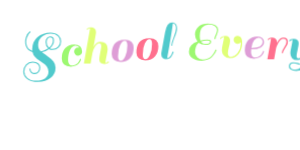
t = 0.00 s
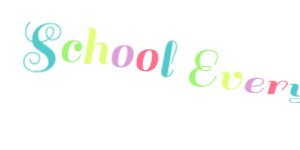
t = 0.62 s
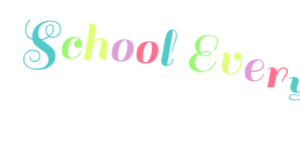
t = 0.71 s
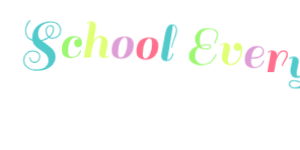
t = 0.81 s
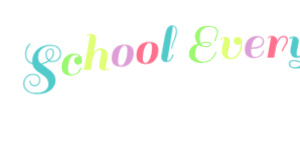
t = 1.08 s
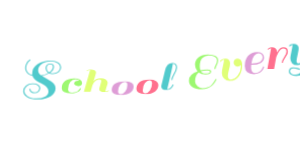
t = 1.34 s

The animated SVG that drew these frames (rendered in a browser with its animation timeline set to each time). Animation: 1 CSS @keyframes rule; one cycle of 1.62 s, repeats indefinitely.

<?xml version="1.0" encoding="utf-8"?>
<svg xmlns="http://www.w3.org/2000/svg">

<g style=" transform: scale(.7);" fill='blue' >
<g transform="translate(350,100)">
  <g transform="translate(0,0)"><g class="path" style="transform: matrix(1, 0, 0, 1, 0, 0); transform-origin: -289.74px 2.80059px 0px; animation: 1s linear -0.621177s infinite normal forwards running bounce-59601477-9ea8-454d-a34a-3308e9a89ffb;"><path d="M24.72 15.52L24.72 15.52L24.72 15.52Q33.12 15.52 37.80 12.08L37.80 12.08L37.80 12.08Q42.48 8.64 42.48 2.96L42.48 2.96L42.48 2.96Q42.48-1.12 40.44-4.24L40.44-4.24L40.44-4.24Q38.40-7.36 35.36-9.40L35.36-9.40L35.36-9.40Q32.32-11.44 29.16-13.44L29.16-13.44L29.16-13.44Q26-15.44 23.28-18.48L23.28-18.48L23.28-18.48Q20.56-21.52 19.68-25.36L19.68-25.36L19.68-25.36Q12.40-27.52 10.08-34.40L10.08-34.40L10.08-34.40Q9.20-37.04 9.20-39.92L9.20-39.92L9.20-39.92Q9.20-42.80 10.08-45.92L10.08-45.92L10.08-45.92Q11.92-52.08 16.08-55.20L16.08-55.20L16.96-53.92L16.96-53.92Q13.20-51.20 11.52-45.44L11.52-45.44L11.52-45.44Q10.72-42.56 10.72-39.92L10.72-39.92L10.72-39.92Q10.72-37.28 11.52-34.88L11.52-34.88L11.52-34.88Q13.44-29.04 19.44-27.04L19.44-27.04L19.44-27.04Q19.28-27.92 19.28-29.76L19.28-29.76L19.28-29.76Q19.28-40.24 26.88-46.72L26.88-46.72L26.88-46.72Q34.48-53.20 45.44-53.20L45.44-53.20L45.44-53.20Q52.64-53.20 56.96-49.28L56.96-49.28L56.96-49.28Q60.64-45.84 60.64-40.84L60.64-40.84L60.64-40.84Q60.64-35.84 57.28-32.20L57.28-32.20L57.28-32.20Q53.92-28.56 48.24-28.56L48.24-28.56L48.24-28.56Q45.12-28.56 43.12-29.76L43.12-29.76L43.12-29.76Q39.04-26.64 33.44-25.28L33.44-25.28L33.44-25.28Q35.04-23.76 40.92-19.68L40.92-19.68L40.92-19.68Q46.80-15.60 49.72-11.88L49.72-11.88L49.72-11.88Q52.64-8.16 52.64-3.20L52.64-3.20L52.64-3.20Q52.64 5.92 45.56 11.60L45.56 11.60L45.56 11.60Q38.48 17.28 27.64 17.28L27.64 17.28L27.64 17.28Q16.80 17.28 11.28 12.48L11.28 12.48L11.28 12.48Q6.48 8.40 6.48 2.52L6.48 2.52L6.48 2.52Q6.48-3.36 10.28-7.56L10.28-7.56L10.28-7.56Q14.08-11.76 19.76-11.76L19.76-11.76L19.76-11.76Q25.44-11.76 28.16-9.24L28.16-9.24L28.16-9.24Q30.88-6.72 30.88-3.12L30.88-3.12L30.88-3.12Q30.88 0.48 28.68 3.28L28.68 3.28L28.68 3.28Q26.48 6.08 22.96 6.08L22.96 6.08L22.96 6.08Q19.44 6.08 17.36 3.84L17.36 3.84L17.36 3.84Q15.44 1.92 15.20-0.96L15.20-0.96L15.20-0.96Q15.12-1.76 15.20-1.92L15.20-1.92L16.72-1.84L16.72-1.84Q16.64 0.96 18.48 2.80L18.48 2.80L18.48 2.80Q20 4.48 22.92 4.48L22.92 4.48L22.92 4.48Q25.84 4.48 27.60 2.20L27.60 2.20L27.60 2.20Q29.36-0.08 29.36-3.08L29.36-3.08L29.36-3.08Q29.36-6.08 27.28-7.92L27.28-7.92L27.28-7.92Q24.96-10.24 19.84-10.24L19.84-10.24L19.84-10.24Q14.72-10.24 11.36-6.52L11.36-6.52L11.36-6.52Q8-2.80 8 2.44L8 2.44L8 2.44Q8 7.68 12.32 11.36L12.32 11.36L12.32 11.36Q14.88 13.60 17.56 14.56L17.56 14.56L17.56 14.56Q20.24 15.52 24.72 15.52zM38.32-39.52L38.32-39.52L38.32-39.52Q38.32-43.04 40.12-45.36L40.12-45.36L40.12-45.36Q41.92-47.68 45.04-47.68L45.04-47.68L45.04-47.68Q50.40-47.68 50.40-41.80L50.40-41.80L50.40-41.80Q50.40-35.92 44.56-30.72L44.56-30.72L44.56-30.72Q46.32-29.92 48.24-29.92L48.24-29.92L48.24-29.92Q53.20-29.92 56.16-33.16L56.16-33.16L56.16-33.16Q59.12-36.40 59.12-40.76L59.12-40.76L59.12-40.76Q59.12-45.12 55.92-48.16L55.92-48.16L55.92-48.16Q52-51.68 45.60-51.68L45.60-51.68L45.60-51.68Q39.20-51.68 34.72-48.56L34.72-48.56L34.72-48.56Q27.76-43.60 27.76-35.76L27.76-35.76L27.76-35.76Q27.76-29.28 32.08-26.32L32.08-26.32L32.08-26.32Q37.44-27.52 42-30.64L42-30.64L42-30.64Q38.32-33.92 38.32-39.52zM44.96-46.24L44.96-46.24L44.96-46.24Q42.56-46.24 41.24-44.40L41.24-44.40L41.24-44.40Q39.92-42.56 39.92-39.52L39.92-39.52L39.92-39.52Q39.92-34.32 43.20-31.60L43.20-31.60L43.20-31.60Q45.60-33.28 47.20-36.16L47.20-36.16L47.20-36.16Q48.80-39.04 48.80-41.84L48.80-41.84L48.80-41.84Q48.80-46.24 44.96-46.24" fill="#51cacc" stroke="none" stroke-width="none" transform="translate(-323.2999954223633,21.760591987161085)" style="fill: rgb(81, 202, 204);"></path></g><g class="path" style="transform: matrix(1, 0, 0, 1, 0, 0); transform-origin: -247.3px 6.56059px 0px; animation: 1s linear -0.582353s infinite normal forwards running bounce-59601477-9ea8-454d-a34a-3308e9a89ffb;"><path d="M80.80-16.72L80.80-16.72L80.80-16.72Q79.12-18.40 79.12-20.80L79.12-20.80L79.12-20.80Q79.12-23.20 80.80-24.92L80.80-24.92L80.80-24.92Q82.48-26.64 84.88-26.64L84.88-26.64L84.88-26.64Q85.60-26.64 86.72-26.32L86.72-26.32L86.72-26.32Q85.20-29.12 81.04-29.12L81.04-29.12L81.04-29.12Q76.88-29.12 73.68-23.84L73.68-23.84L73.68-23.84Q70.48-18.56 70.48-8.16L70.48-8.16L70.48-8.16Q70.48-4.56 72.12-2.84L72.12-2.84L72.12-2.84Q73.76-1.12 76.24-1.12L76.24-1.12L76.24-1.12Q78.72-1.12 80.76-2.08L80.76-2.08L80.76-2.08Q82.80-3.04 84-4.36L84-4.36L84-4.36Q85.20-5.68 86.08-7.12L86.08-7.12L86.08-7.12Q87.68-9.76 87.68-10.48L87.68-10.48L89.12-9.84L89.12-9.84Q88.88-8.56 87.68-6.44L87.68-6.44L87.68-6.44Q86.48-4.32 85.04-2.96L85.04-2.96L85.04-2.96Q83.60-1.60 80.80-0.44L80.80-0.44L80.80-0.44Q78 0.72 74.56 0.72L74.56 0.72L74.56 0.72Q68.08 0.72 64.76-2.36L64.76-2.36L64.76-2.36Q61.44-5.44 61.44-10.80L61.44-10.80L61.44-10.80Q61.44-20.32 66.20-25.72L66.20-25.72L66.20-25.72Q70.96-31.12 79.12-31.12L79.12-31.12L79.12-31.12Q84.64-31.12 87.60-28.32L87.60-28.32L87.60-28.32Q90.56-25.52 90.56-20.96L90.56-20.96L90.56-20.96Q90.56-18.08 88.84-16.56L88.84-16.56L88.84-16.56Q87.12-15.04 84.80-15.04L84.80-15.04L84.80-15.04Q82.48-15.04 80.80-16.72" fill="#51cacc" stroke="none" stroke-width="none" transform="translate(-323.2999954223633,21.760591987161085)" style="fill: rgb(157, 248, 113);"></path></g><g class="path" style="transform: matrix(1, 0, 0, 1, 0, 0); transform-origin: -212.18px -3.79941px 0px; animation: 1s linear -0.543529s infinite normal forwards running bounce-59601477-9ea8-454d-a34a-3308e9a89ffb;"><path d="M123.92-0.88L123.92-0.88L123.92-0.88Q125.84-0.88 127.92-3.12L127.92-3.12L129.12-2.16L129.12-2.16Q128.56-1.04 126.64-0.16L126.64-0.16L126.64-0.16Q124.72 0.72 122.40 0.72L122.40 0.72L122.40 0.72Q115.12 0.72 115.12-5.84L115.12-5.84L115.12-5.84Q115.12-8.64 116.56-15.84L116.56-15.84L116.56-15.84Q118-23.04 118-25.28L118-25.28L118-25.28Q118-28.72 114.72-28.72L114.72-28.72L114.72-28.72Q112-28.72 109.48-25.04L109.48-25.04L109.48-25.04Q106.96-21.36 105.36-15.04L105.36-15.04L102.72 0L93.12 0L102-50.24L102-50.24Q99.60-50 98-48L98-48L96.80-48.96L96.80-48.96Q99.20-51.84 102.84-51.84L102.84-51.84L102.84-51.84Q106.48-51.84 108.48-50L108.48-50L108.48-50Q110.48-48.16 110.48-44.80L110.48-44.80L110.48-44.80Q110.48-44.16 110.32-42.72L110.32-42.72L106.96-23.76L106.96-23.76Q110.24-31.12 117.12-31.12L117.12-31.12L117.12-31.12Q121.84-31.12 124.48-28.44L124.48-28.44L124.48-28.44Q127.12-25.76 127.12-21.04L127.12-21.04L127.12-21.04Q127.12-18.56 125.60-11.48L125.60-11.48L125.60-11.48Q124.08-4.40 123.92-0.88" fill="#51cacc" stroke="none" stroke-width="none" transform="translate(-323.2999954223633,21.760591987161085)" style="fill: rgb(224, 255, 119);"></path></g><g class="path" style="transform: matrix(1, 0, 0, 1, 0, 0); transform-origin: -174.74px 6.56059px 0px; animation: 1s linear -0.504706s infinite normal forwards running bounce-59601477-9ea8-454d-a34a-3308e9a89ffb;"><path d="M145.44 0.72L145.44 0.72Q139.28 0.72 136.08-2.36L136.08-2.36L136.08-2.36Q132.88-5.44 132.88-10.12L132.88-10.12L132.88-10.12Q132.88-14.80 133.72-18.12L133.72-18.12L133.72-18.12Q134.56-21.44 136.48-24.52L136.48-24.52L136.48-24.52Q138.40-27.60 142.28-29.36L142.28-29.36L142.28-29.36Q146.16-31.12 151.96-31.12L151.96-31.12L151.96-31.12Q157.76-31.12 161-28.04L161-28.04L161-28.04Q164.24-24.96 164.24-19.60L164.24-19.60L164.24-19.60Q164.24-10.48 159.40-4.88L159.40-4.88L159.40-4.88Q154.56 0.72 145.44 0.72L145.44 0.72zM141.92-7.52L141.92-7.52L141.92-7.52Q141.92-1.12 145.64-1.12L145.64-1.12L145.64-1.12Q149.36-1.12 152.28-7.56L152.28-7.56L152.28-7.56Q155.20-14 155.20-22.88L155.20-22.88L155.20-22.88Q155.20-29.60 151.56-29.60L151.56-29.60L151.56-29.60Q147.92-29.60 144.92-23.48L144.92-23.48L144.92-23.48Q141.92-17.36 141.92-7.52" fill="#51cacc" stroke="none" stroke-width="none" transform="translate(-323.2999954223633,21.760591987161085)" style="fill: rgb(222, 157, 214);"></path></g><g class="path" style="transform: matrix(1, 0, 0, 1, 0, 0); transform-origin: -139.46px 6.56059px 0px; animation: 1s linear -0.465882s infinite normal forwards running bounce-59601477-9ea8-454d-a34a-3308e9a89ffb;"><path d="M180.72 0.72L180.72 0.72Q174.56 0.72 171.36-2.36L171.36-2.36L171.36-2.36Q168.16-5.44 168.16-10.12L168.16-10.12L168.16-10.12Q168.16-14.80 169-18.12L169-18.12L169-18.12Q169.84-21.44 171.76-24.52L171.76-24.52L171.76-24.52Q173.68-27.60 177.56-29.36L177.56-29.36L177.56-29.36Q181.44-31.12 187.24-31.12L187.24-31.12L187.24-31.12Q193.04-31.12 196.28-28.04L196.28-28.04L196.28-28.04Q199.52-24.96 199.52-19.60L199.52-19.60L199.52-19.60Q199.52-10.48 194.68-4.88L194.68-4.88L194.68-4.88Q189.84 0.72 180.72 0.72L180.72 0.72zM177.20-7.52L177.20-7.52L177.20-7.52Q177.20-1.12 180.92-1.12L180.92-1.12L180.92-1.12Q184.64-1.12 187.56-7.56L187.56-7.56L187.56-7.56Q190.48-14 190.48-22.88L190.48-22.88L190.48-22.88Q190.48-29.60 186.84-29.60L186.84-29.60L186.84-29.60Q183.20-29.60 180.20-23.48L180.20-23.48L180.20-23.48Q177.20-17.36 177.20-7.52" fill="#51cacc" stroke="none" stroke-width="none" transform="translate(-323.2999954223633,21.760591987161085)" style="fill: rgb(255, 112, 142);"></path></g><g class="path" style="transform: matrix(1, 0, 0, 1, 0, 0); transform-origin: -108.3px -3.79941px 0px; animation: 1s linear -0.427059s infinite normal forwards running bounce-59601477-9ea8-454d-a34a-3308e9a89ffb;"><path d="M218.08-2.88L218.08-2.88L218.08-2.88Q217.04-1.52 215.24-0.40L215.24-0.40L215.24-0.40Q213.44 0.72 210.56 0.72L210.56 0.72L210.56 0.72Q207.68 0.72 205.68-1.12L205.68-1.12L205.68-1.12Q203.68-2.96 203.68-6.32L203.68-6.32L203.68-6.32Q203.68-6.96 203.84-8.40L203.84-8.40L209.04-37.20L209.04-37.20Q210.48-45.12 213-48.48L213-48.48L213-48.48Q215.52-51.84 219.68-51.84L219.68-51.84L219.68-51.84Q222.56-51.84 224.44-49.68L224.44-49.68L224.44-49.68Q226.32-47.52 226.32-43.12L226.32-43.12L226.32-43.12Q226.32-38.72 222.92-30.56L222.92-30.56L222.92-30.56Q219.52-22.40 219.52-18.64L219.52-18.64L218.08-18.64L218.08-18.64Q218.08-22.88 221.44-30.76L221.44-30.76L221.44-30.76Q224.80-38.64 224.80-43.36L224.80-43.36L224.80-43.36Q224.80-46.24 223.48-48.32L223.48-48.32L223.48-48.32Q222.16-50.40 220.24-50.40L220.24-50.40L220.24-50.40Q220.16-48.32 217.48-31.72L217.48-31.72L217.48-31.72Q214.80-15.12 212.16-0.88L212.16-0.88L212.16-0.88Q214.40-0.88 216.32-3.20L216.32-3.20L216.32-3.20Q218.24-5.52 219.04-7.84L219.04-7.84L219.92-10.24L221.36-9.60L221.36-9.60Q221.12-8.48 220.12-6.36L220.12-6.36L220.12-6.36Q219.12-4.24 218.08-2.88" fill="#51cacc" stroke="none" stroke-width="none" transform="translate(-323.2999954223633,21.760591987161085)" style="fill: rgb(81, 202, 204);"></path></g><g class="path" style="transform: matrix(1, 0, 0, 1, 0, 0); transform-origin: -59.18px -0.399408px 0px; animation: 1s linear -0.388235s infinite normal forwards running bounce-59601477-9ea8-454d-a34a-3308e9a89ffb;"><path d="M259.84-24.48L259.84-24.48L259.84-24.48Q264-25.84 269.52-25.84L269.52-25.84L269.52-25.84Q275.04-25.84 275.04-22.64L275.04-22.64L275.04-22.64Q275.04-20.72 272.96-19.48L272.96-19.48L272.96-19.48Q270.88-18.24 266.96-18.24L266.96-18.24L266.96-18.24Q260.80-18.24 257.04-21.20L257.04-21.20L257.04-21.20Q255.60-19.68 254.80-18.64L254.80-18.64L254.80-18.64Q254-17.60 253-14.64L253-14.64L253-14.64Q252-11.68 252-7.52L252-7.52L252-7.52Q252-3.36 255.52-0.28L255.52-0.28L255.52-0.28Q259.04 2.80 262.84 2.80L262.84 2.80L262.84 2.80Q266.64 2.80 269.92 1.36L269.92 1.36L269.92 1.36Q273.20-0.08 275.12-2L275.12-2L275.12-2Q277.04-3.92 278.48-6.24L278.48-6.24L278.48-6.24Q280.48-9.20 281.12-11.44L281.12-11.44L282.72-11.04L282.72-11.04Q282.72-10.80 282.12-9.36L282.12-9.36L282.12-9.36Q281.52-7.92 279.92-5.56L279.92-5.56L279.92-5.56Q278.32-3.20 276.08-1L276.08-1L276.08-1Q273.84 1.20 269.92 2.80L269.92 2.80L269.92 2.80Q266 4.40 261.36 4.40L261.36 4.40L261.36 4.40Q252.80 4.40 248 0.76L248 0.76L248 0.76Q243.20-2.88 243.20-8.72L243.20-8.72L243.20-8.72Q243.20-14.56 246.84-18L246.84-18L246.84-18Q250.48-21.44 255.44-22.80L255.44-22.80L255.44-22.80Q251.84-27.20 251.84-33.24L251.84-33.24L251.84-33.24Q251.84-39.28 256.68-44L256.68-44L256.68-44Q261.52-48.72 270.64-48.72L270.64-48.72L270.64-48.72Q277.60-48.72 281.32-46.28L281.32-46.28L281.32-46.28Q285.04-43.84 285.04-40.20L285.04-40.20L285.04-40.20Q285.04-36.56 283.16-32.76L283.16-32.76L283.16-32.76Q281.28-28.96 281.04-26.72L281.04-26.72L279.36-26.72L279.36-26.72Q279.60-29.12 281.48-32.88L281.48-32.88L281.48-32.88Q283.36-36.64 283.36-39.88L283.36-39.88L283.36-39.88Q283.36-43.12 279.96-45.20L279.96-45.20L279.96-45.20Q276.56-47.28 271.32-47.28L271.32-47.28L271.32-47.28Q266.08-47.28 262.40-43.24L262.40-43.24L262.40-43.24Q258.72-39.20 258.72-30.88L258.72-30.88L258.72-30.88Q258.72-26.40 259.84-24.48zM261.04-22.16L261.04-22.16L261.04-22.16Q261.44-21.60 263.08-20.64L263.08-20.64L263.08-20.64Q264.72-19.68 267.44-19.68L267.44-19.68L267.44-19.68Q270.16-19.68 271.80-20.52L271.80-20.52L271.80-20.52Q273.44-21.36 273.44-22.48L273.44-22.48L273.44-22.48Q273.44-24.40 269.12-24.40L269.12-24.40L269.12-24.40Q264.80-24.40 260.48-23.12L260.48-23.12L260.48-23.12Q260.64-22.72 261.04-22.16" fill="#51cacc" stroke="none" stroke-width="none" transform="translate(-323.2999954223633,21.760591987161085)" style="fill: rgb(157, 248, 113);"></path></g><g class="path" style="transform: matrix(1, 0, 0, 1, 0, 0); transform-origin: -19.98px 6.56059px 0px; animation: 1s linear -0.349412s infinite normal forwards running bounce-59601477-9ea8-454d-a34a-3308e9a89ffb;"><path d="M308.72-21.20L308.72-21.20L308.72-21.20Q307.04-22.88 307.04-25.28L307.04-25.28L307.04-25.28Q307.04-27.68 308.72-29.40L308.72-29.40L308.72-29.40Q310.40-31.12 312.52-31.12L312.52-31.12L312.52-31.12Q314.64-31.12 316.12-30.04L316.12-30.04L316.12-30.04Q317.60-28.96 318.24-27.28L318.24-27.28L318.24-27.28Q318.32-27.20 318.32-27.12L318.32-27.12L318.32-27.04L318.32-27.04Q319.28-24.96 319.28-21L319.28-21L319.28-21Q319.28-17.04 318.36-13.76L318.36-13.76L318.36-13.76Q317.44-10.48 315.56-7.08L315.56-7.08L315.56-7.08Q313.68-3.68 310.08-1.48L310.08-1.48L310.08-1.48Q306.48 0.72 301.60 0.72L301.60 0.72L301.60 0.72Q296.72 0.72 293.48-2.48L293.48-2.48L293.48-2.48Q290.24-5.68 290.24-9.84L290.24-9.84L290.24-9.84Q290.24-14 291.72-20.12L291.72-20.12L291.72-20.12Q293.20-26.24 293.36-29.52L293.36-29.52L293.36-29.52Q292.08-29.44 290.88-28.60L290.88-28.60L290.88-28.60Q289.68-27.76 289.12-26.96L289.12-26.96L288.56-26.16L287.36-27.12L287.36-27.12Q287.60-27.60 288.08-28.24L288.08-28.24L288.08-28.24Q288.56-28.88 290.52-30L290.52-30L290.52-30Q292.48-31.12 295.44-31.12L295.44-31.12L295.44-31.12Q298.40-31.12 300.20-29.20L300.20-29.20L300.20-29.20Q302-27.28 302-24.32L302-24.32L302-24.32Q302-21.36 300.40-15.16L300.40-15.16L300.40-15.16Q298.80-8.96 298.80-6.44L298.80-6.44L298.80-6.44Q298.80-3.92 299.96-2.48L299.96-2.48L299.96-2.48Q301.12-1.04 303.28-1.04L303.28-1.04L303.28-1.04Q308.64-1.04 313.04-6.88L313.04-6.88L313.04-6.88Q317.44-12.72 317.44-19.92L317.44-19.92L317.44-19.92Q317.44-20.48 317.28-21.60L317.28-21.60L317.28-21.60Q315.60-19.52 313-19.52L313-19.52L313-19.52Q310.40-19.52 308.72-21.20" fill="#51cacc" stroke="none" stroke-width="none" transform="translate(-323.2999954223633,21.760591987161085)" style="fill: rgb(224, 255, 119);"></path></g><g class="path" style="transform: matrix(1, 0, 0, 1, 0, 0); transform-origin: 13.5px 6.56059px 0px; animation: 1s linear -0.310588s infinite normal forwards running bounce-59601477-9ea8-454d-a34a-3308e9a89ffb;"><path d="M340.32-31.12L340.32-31.12L340.32-31.12Q350.48-31.12 350.48-23.04L350.48-23.04L350.48-23.04Q350.48-18 345.72-15.40L345.72-15.40L345.72-15.40Q340.96-12.80 332.16-12.72L332.16-12.72L332.16-12.72Q332.00-9.84 332.00-8.16L332.00-8.16L332.00-8.16Q332.00-4.56 333.64-2.84L333.64-2.84L333.64-2.84Q335.28-1.12 337.76-1.12L337.76-1.12L337.76-1.12Q340.24-1.12 342.28-2.08L342.28-2.08L342.28-2.08Q344.32-3.04 345.52-4.36L345.52-4.36L345.52-4.36Q346.72-5.68 347.60-7.12L347.60-7.12L347.60-7.12Q349.20-9.76 349.20-10.48L349.20-10.48L350.64-9.84L350.64-9.84Q350.40-8.56 349.20-6.44L349.20-6.44L349.20-6.44Q348.00-4.32 346.56-2.96L346.56-2.96L346.56-2.96Q345.12-1.60 342.32-0.44L342.32-0.44L342.32-0.44Q339.52 0.72 336.08 0.72L336.08 0.72L336.08 0.72Q329.60 0.72 326.28-2.36L326.28-2.36L326.28-2.36Q322.96-5.44 322.96-10.80L322.96-10.80L322.96-10.80Q322.96-20.32 327.68-25.72L327.68-25.72L327.68-25.72Q332.40-31.12 340.32-31.12zM348.48-23.04L348.48-23.04Q348.48-25.68 346.92-27.40L346.92-27.40L346.92-27.40Q345.36-29.12 342.28-29.12L342.28-29.12L342.28-29.12Q339.20-29.12 336.28-25.44L336.28-25.44L336.28-25.44Q333.36-21.76 332.40-14.56L332.40-14.56L332.40-14.56Q348.48-14.64 348.48-23.04L348.48-23.04" fill="#51cacc" stroke="none" stroke-width="none" transform="translate(-323.2999954223633,21.760591987161085)" style="fill: rgb(222, 157, 214);"></path></g><g class="path" style="transform: matrix(1, 0, 0, 1, 0, 0); transform-origin: 46.54px 6.20059px 0px; animation: 1s linear -0.271765s infinite normal forwards running bounce-59601477-9ea8-454d-a34a-3308e9a89ffb;"><path d="M356.48-27.28L355.28-28.24L355.28-28.24Q357.68-31.12 361.32-31.12L361.32-31.12L361.32-31.12Q364.96-31.12 366.96-29.28L366.96-29.28L366.96-29.28Q368.96-27.44 368.96-24.08L368.96-24.08L368.96-23.60L368.96-23.60Q372.56-31.12 378.32-31.12L378.32-31.12L378.32-31.12Q384.48-31.12 384.48-24.72L384.48-24.72L384.48-24.72Q384.48-22.08 382.72-19.12L382.72-19.12L382.72-19.12Q380.96-16.16 379.20-13.48L379.20-13.48L379.20-13.48Q377.44-10.80 377.44-8.72L377.44-8.72L375.52-8.72L375.52-8.72Q375.52-11.68 378.96-16.72L378.96-16.72L378.96-16.72Q382.40-21.76 382.40-24.52L382.40-24.52L382.40-24.52Q382.40-27.28 381.32-28.28L381.32-28.28L381.32-28.28Q380.24-29.28 378.12-29.28L378.12-29.28L378.12-29.28Q376.00-29.28 373.96-27.44L373.96-27.44L373.96-27.44Q371.92-25.60 370.56-22.80L370.56-22.80L370.56-22.80Q368.40-18.64 367.68-16L367.68-16L367.68-15.92L364.80 0L355.20 0L360.48-29.52L360.48-29.52Q358.08-29.28 356.48-27.28L356.48-27.28" fill="#51cacc" stroke="none" stroke-width="none" transform="translate(-323.2999954223633,21.760591987161085)" style="fill: rgb(255, 112, 142);"></path></g><g class="path" style="transform: matrix(1, 0, 0, 1, 0, 0); transform-origin: 80.46px 13.5606px 0px; animation: 1s linear -0.232941s infinite normal forwards running bounce-59601477-9ea8-454d-a34a-3308e9a89ffb;"><path d="M391.12-29.52L391.12-29.52L391.12-29.52Q389.20-29.52 387.12-27.28L387.12-27.28L385.92-28.24L385.92-28.24Q386.48-29.36 388.40-30.24L388.40-30.24L388.40-30.24Q390.32-31.12 392.64-31.12L392.64-31.12L392.64-31.12Q399.92-31.12 399.92-24.56L399.92-24.56L399.92-24.56Q399.92-21.76 398.40-15.40L398.40-15.40L398.40-15.40Q396.88-9.04 396.88-6.80L396.88-6.80L396.88-6.80Q396.88-2.96 400.08-2.96L400.08-2.96L400.08-2.96Q402.72-2.96 405.24-6.56L405.24-6.56L405.24-6.56Q407.76-10.16 409.36-16.24L409.36-16.24L412.00-30.40L412.00-30.40Q417.92-30.40 420.64-30.88L420.64-30.88L421.68-31.12L416.64-2.80L416.64-2.80Q415.20 5.44 409.96 10.08L409.96 10.08L409.96 10.08Q404.72 14.72 396.40 14.72L396.40 14.72L396.40 14.72Q391.36 14.72 388.60 13L388.60 13L388.60 13Q385.84 11.28 385.84 8.52L385.84 8.52L385.84 8.52Q385.84 5.76 387.52 4.12L387.52 4.12L387.52 4.12Q389.20 2.48 392.28 2.48L392.28 2.48L392.28 2.48Q395.36 2.48 398.00 3.48L398.00 3.48L398.00 3.48Q400.64 4.48 401.84 4.64L401.84 4.64L401.68 6.08L401.68 6.08Q400.32 5.92 397.76 4.96L397.76 4.96L397.76 4.96Q395.20 4 392.68 4L392.68 4L392.68 4Q390.16 4 388.84 5.12L388.84 5.12L388.84 5.12Q387.52 6.24 387.52 8.36L387.52 8.36L387.52 8.36Q387.52 10.48 389.84 11.80L389.84 11.80L389.84 11.80Q392.16 13.12 395.60 13.12L395.60 13.12L395.60 13.12Q403.92 13.12 405.84 3.12L405.84 3.12L407.84-7.92L407.84-7.92Q404.48-0.56 397.68-0.56L397.68-0.56L397.68-0.56Q393.04-0.56 390.52-3.20L390.52-3.20L390.52-3.20Q388.00-5.84 388.00-10.64L388.00-10.64L388.00-10.64Q388.00-13.12 389.48-19.56L389.48-19.56L389.48-19.56Q390.96-26 391.12-29.52" fill="#51cacc" stroke="none" stroke-width="none" transform="translate(-323.2999954223633,21.760591987161085)" style="fill: rgb(81, 202, 204);"></path></g><g class="path" style="transform: matrix(1, 0, 0, 1, 0, 0); transform-origin: 158.14px 1.68059px 0px; animation: 1s linear -0.194118s infinite normal forwards running bounce-59601477-9ea8-454d-a34a-3308e9a89ffb;"><path d="M454.28-14.56L454.28-14.56L454.28-14.56Q452.08-16.24 450.40-19.68L450.40-19.68L450.40-19.68Q448.72-23.12 448.72-27.44L448.72-27.44L448.72-27.44Q448.72-31.76 450.08-35.44L450.08-35.44L450.08-35.44Q451.44-39.12 454.12-42.12L454.12-42.12L454.12-42.12Q456.80-45.12 461.28-46.92L461.28-46.92L461.28-46.92Q465.76-48.72 470.80-48.72L470.80-48.72L470.80-48.72Q475.84-48.72 479.92-47.96L479.92-47.96L479.92-47.96Q484.00-47.20 486.32-46.36L486.32-46.36L486.32-46.36Q488.64-45.52 490.44-44.76L490.44-44.76L490.44-44.76Q492.24-44 493.36-43.56L493.36-43.56L493.36-43.56Q494.48-43.12 494.72-43.04L494.72-43.04L494.72-43.04Q494.96-42.96 496.00-42.56L496.00-42.56L496.00-42.56Q497.04-42.16 497.40-42.08L497.40-42.08L497.40-42.08Q497.76-42 498.68-41.68L498.68-41.68L498.68-41.68Q499.60-41.36 500.12-41.28L500.12-41.28L500.12-41.28Q500.64-41.20 501.52-41L501.52-41L501.52-41Q502.40-40.80 503.04-40.76L503.04-40.76L503.04-40.76Q503.68-40.72 504.56-40.64L504.56-40.64L504.56-40.64Q505.44-40.56 506.24-40.56L506.24-40.56L506.24-40.56Q510.16-40.56 513.08-41.88L513.08-41.88L513.08-41.88Q516-43.20 517.32-44.80L517.32-44.80L517.32-44.80Q518.64-46.40 519.44-48.48L519.44-48.48L519.44-48.48Q520.40-51.04 520.40-53.12L520.40-53.12L522.16-53.12L522.16-53.12Q522.16-51.20 521.16-48.44L521.16-48.44L521.16-48.44Q520.16-45.68 518.68-43.80L518.68-43.80L518.68-43.80Q517.20-41.92 513.92-40.40L513.92-40.40L513.92-40.40Q510.64-38.88 506.12-38.88L506.12-38.88L506.12-38.88Q501.60-38.88 497.04-40.32L497.04-40.32L497.04-40.32Q491.60-32.64 485.60-9.36L485.60-9.36L485.60-9.36Q482.64 2.32 477.08 7.64L477.08 7.64L477.08 7.64Q471.52 12.96 461.00 12.96L461.00 12.96L461.00 12.96Q450.48 12.96 445.28 6.56L445.28 6.56L445.28 6.56Q440.72 0.88 440.72-6.64L440.72-6.64L440.72-6.64Q440.72-7.60 440.80-8.56L440.80-8.56L442.64-8.56L442.64-7.44L442.64-7.44Q442.64-1.92 445.60 3.36L445.60 3.36L445.60 3.36Q446.88 5.60 448.68 7.24L448.68 7.24L448.68 7.24Q450.48 8.88 453.52 10L453.52 10L453.52 10Q456.56 11.12 460.32 11.12L460.32 11.12L460.32 11.12Q466.56 11.12 470.20 6.08L470.20 6.08L470.20 6.08Q473.84 1.04 477.24-13.40L477.24-13.40L477.24-13.40Q480.64-27.84 484.20-34.04L484.20-34.04L484.20-34.04Q487.76-40.24 494.56-41.20L494.56-41.20L494.56-41.20Q492.48-42 490.16-43L490.16-43L490.16-43Q487.84-44 485.72-44.76L485.72-44.76L485.72-44.76Q483.60-45.52 479.64-46.28L479.64-46.28L479.64-46.28Q475.68-47.04 470.80-47.04L470.80-47.04L470.80-47.04Q465.92-47.04 461.72-45.28L461.72-45.28L461.72-45.28Q457.52-43.52 455.20-40.64L455.20-40.64L455.20-40.64Q450.56-35.04 450.56-27.68L450.56-27.68L450.56-27.68Q450.56-23.52 452.08-20.36L452.08-20.36L452.08-20.36Q453.60-17.20 455.76-15.68L455.76-15.68L455.76-15.68Q460.16-12.72 463.76-12.32L463.76-12.32L465.28-12.16L464.80-10.40L464.80-10.40Q462.80-10.40 459.64-11.64L459.64-11.64L459.64-11.64Q456.48-12.88 454.28-14.56" fill="#51cacc" stroke="none" stroke-width="none" transform="translate(-323.2999954223633,21.760591987161085)" style="fill: rgb(157, 248, 113);"></path></g><g class="path" style="transform: matrix(1, 0, 0, 1, 0, 0); transform-origin: 214.62px -3.79941px 0px; animation: 1s linear -0.155294s infinite normal forwards running bounce-59601477-9ea8-454d-a34a-3308e9a89ffb;"><path d="M550.72-0.88L550.72-0.88L550.72-0.88Q552.64-0.88 554.72-3.12L554.72-3.12L555.92-2.16L555.92-2.16Q555.36-1.04 553.44-0.16L553.44-0.16L553.44-0.16Q551.52 0.72 549.20 0.72L549.20 0.72L549.20 0.72Q541.92 0.72 541.92-5.84L541.92-5.84L541.92-5.84Q541.92-8.64 543.36-15.84L543.36-15.84L543.36-15.84Q544.80-23.04 544.80-25.28L544.80-25.28L544.80-25.28Q544.80-28.72 541.52-28.72L541.52-28.72L541.52-28.72Q538.80-28.72 536.28-25.04L536.28-25.04L536.28-25.04Q533.76-21.36 532.16-15.04L532.16-15.04L529.52 0L519.92 0L528.80-50.24L528.80-50.24Q526.40-50 524.80-48L524.80-48L523.60-48.96L523.60-48.96Q526-51.84 529.64-51.84L529.64-51.84L529.64-51.84Q533.28-51.84 535.28-50L535.28-50L535.28-50Q537.28-48.16 537.28-44.80L537.28-44.80L537.28-44.80Q537.28-44.16 537.12-42.72L537.12-42.72L533.76-23.76L533.76-23.76Q537.04-31.12 543.92-31.12L543.92-31.12L543.92-31.12Q548.64-31.12 551.28-28.44L551.28-28.44L551.28-28.44Q553.92-25.76 553.92-21.04L553.92-21.04L553.92-21.04Q553.92-18.56 552.40-11.48L552.40-11.48L552.40-11.48Q550.88-4.40 550.72-0.88" fill="#51cacc" stroke="none" stroke-width="none" transform="translate(-323.2999954223633,21.760591987161085)" style="fill: rgb(224, 255, 119);"></path></g><g class="path" style="transform: matrix(1, 0, 0, 1, 0, 0); transform-origin: 244.5px 6.56059px 0px; animation: 1s linear -0.116471s infinite normal forwards running bounce-59601477-9ea8-454d-a34a-3308e9a89ffb;"><path d="M574.48-2.16L574.48-2.16Q572.08 0.72 568.48 0.72L568.48 0.72L568.48 0.72Q564.88 0.72 562.84-1.12L562.84-1.12L562.84-1.12Q560.80-2.96 560.80-5.92L560.80-5.92L560.80-5.92Q560.80-6.96 562.08-14.64L562.08-14.64L564.72-28.96L561.36-28.96L561.52-30.40L564.96-30.40L564.96-30.40Q570.88-30.40 573.68-30.88L573.68-30.88L574.80-31.12L569.28-0.88L569.28-0.88Q571.68-1.12 573.28-3.12L573.28-3.12L574.48-2.16" fill="#51cacc" stroke="none" stroke-width="none" transform="translate(-323.2999954223633,21.760591987161085)" style="fill: rgb(222, 157, 214);"></path></g><g class="path" style="transform: matrix(1, 0, 0, 1, 0, 0); transform-origin: 248.26px -21.1594px 0px; animation: 1s linear -0.0776471s infinite normal forwards running bounce-59601477-9ea8-454d-a34a-3308e9a89ffb;"><path d="M567.44-38.80L567.44-38.80L567.44-38.80Q565.76-40.48 565.76-42.88L565.76-42.88L565.76-42.88Q565.76-45.28 567.44-47L567.44-47L567.44-47Q569.12-48.72 571.52-48.72L571.52-48.72L571.52-48.72Q573.92-48.72 575.64-47L575.64-47L575.64-47Q577.36-45.28 577.36-42.88L577.36-42.88L577.36-42.88Q577.36-40.48 575.64-38.80L575.64-38.80L575.64-38.80Q573.92-37.12 571.52-37.12L571.52-37.12L571.52-37.12Q569.12-37.12 567.44-38.80" fill="#51cacc" stroke="none" stroke-width="none" transform="translate(-323.2999954223633,21.760591987161085)" style="fill: rgb(255, 112, 142);"></path></g><g class="path" style="transform: matrix(1, 0, 0, 1, 0, 0); transform-origin: 273.94px 6.56059px 0px; animation: 1s linear -0.0388235s infinite normal forwards running bounce-59601477-9ea8-454d-a34a-3308e9a89ffb;"><path d="M610-0.88L610-0.88L610-0.88Q611.92-0.88 614-3.12L614-3.12L615.20-2.16L615.20-2.16Q614.64-1.04 612.72-0.16L612.72-0.16L612.72-0.16Q610.80 0.72 608.48 0.72L608.48 0.72L608.48 0.72Q601.20 0.72 601.20-5.84L601.20-5.84L601.20-5.84Q601.20-8.64 602.64-15.84L602.64-15.84L602.64-15.84Q604.08-23.04 604.08-25.28L604.08-25.28L604.08-25.28Q604.08-28.72 600.80-28.72L600.80-28.72L600.80-28.72Q598.16-28.72 595.72-25.28L595.72-25.28L595.72-25.28Q593.28-21.84 591.68-15.84L591.68-15.84L588.96-0.88L588.96-0.88Q591.44-1.12 593.04-3.12L593.04-3.12L594.24-2.16L594.24-2.16Q591.84 0.72 588.24 0.72L588.24 0.72L588.24 0.72Q584.64 0.72 582.60-1.12L582.60-1.12L582.60-1.12Q580.56-2.96 580.56-5.92L580.56-5.92L580.56-5.92Q580.56-7.04 581.84-14.72L581.84-14.72L584.48-29.52L584.48-29.52Q582.08-29.28 580.48-27.28L580.48-27.28L579.28-28.24L579.28-28.24Q581.68-31.12 585.32-31.12L585.32-31.12L585.32-31.12Q588.96-31.12 590.96-29.28L590.96-29.28L590.96-29.28Q592.96-27.44 592.96-24.08L592.96-24.08L592.96-23.60L592.96-23.60Q596.24-31.12 603.20-31.12L603.20-31.12L603.20-31.12Q607.92-31.12 610.56-28.44L610.56-28.44L610.56-28.44Q613.20-25.76 613.20-21.04L613.20-21.04L613.20-21.04Q613.20-18.56 611.68-11.48L611.68-11.48L611.68-11.48Q610.16-4.40 610-0.88" fill="#51cacc" stroke="none" stroke-width="none" transform="translate(-323.2999954223633,21.760591987161085)" style="fill: rgb(81, 202, 204);"></path></g><g class="path" style="transform: matrix(1, 0, 0, 1, 0, 0); transform-origin: 311.82px 13.5606px 0px; animation: 1s linear 0s infinite normal forwards running bounce-59601477-9ea8-454d-a34a-3308e9a89ffb;"><path d="M645.28 8.72L645.28 8.72L645.28 8.72Q648.16 8.72 650.24 6.48L650.24 6.48L651.36 7.44L651.36 7.44Q649.44 10.16 645.28 10.16L645.28 10.16L645.28 10.16Q643.52 10.16 641.68 9.76L641.68 9.76L641.68 9.76Q636.24 14.72 627.76 14.72L627.76 14.72L627.76 14.72Q622.72 14.72 619.96 13L619.96 13L619.96 13Q617.20 11.28 617.20 8.52L617.20 8.52L617.20 8.52Q617.20 5.76 618.92 4.12L618.92 4.12L618.92 4.12Q620.64 2.48 625.04 2.48L625.04 2.48L625.04 2.48Q629.44 2.48 636.64 6.08L636.64 6.08L639.12-7.20L639.12-7.20Q635.52-0.56 629.84-0.56L629.84-0.56L629.84-0.56Q618.96-0.56 618.96-11.28L618.96-11.28L618.96-11.28Q618.96-20.24 623.48-25.68L623.48-25.68L623.48-25.68Q628-31.12 635.04-31.12L635.04-31.12L635.04-31.12Q639.12-31.12 641.36-28.64L641.36-28.64L641.36-28.64Q642-27.92 642.64-26.48L642.64-26.48L643.36-30.40L643.36-30.40Q649.28-30.40 652-30.88L652-30.88L653.04-31.12L647.76-1.60L647.76-1.60Q646.56 4.64 642.96 8.48L642.96 8.48L642.96 8.48Q644 8.72 645.28 8.72zM628-8.80L628-8.80Q628-5.12 628.72-3.88L628.72-3.88L628.72-3.88Q629.44-2.64 631.44-2.64L631.44-2.64L631.44-2.64Q633.44-2.64 635.52-4.80L635.52-4.80L635.52-4.80Q637.60-6.96 638.52-8.84L638.52-8.84L638.52-8.84Q639.44-10.72 640.08-12.48L640.08-12.48L641.76-21.68L641.76-22.24L641.76-22.24Q641.76-29.60 635.04-29.60L635.04-29.60L635.04-29.60Q632.48-29.60 630.24-22.64L630.24-22.64L630.24-22.64Q628-15.68 628-8.80L628-8.80zM627.44 13.12L627.44 13.12L627.44 13.12Q633.84 13.12 636.08 7.60L636.08 7.60L634.96 7.04L634.96 7.04Q634 6.56 633.80 6.44L633.80 6.44L633.80 6.44Q633.60 6.32 632.72 5.92L632.72 5.92L632.72 5.92Q631.84 5.52 631.44 5.40L631.44 5.40L631.44 5.40Q631.04 5.28 630.20 4.96L630.20 4.96L630.20 4.96Q629.36 4.64 628.80 4.52L628.80 4.52L628.80 4.52Q628.24 4.40 627.52 4.24L627.52 4.24L627.52 4.24Q626.32 4 624 4L624 4L624 4Q621.68 4 620.28 5.12L620.28 5.12L620.28 5.12Q618.88 6.24 618.88 8.40L618.88 8.40L618.88 8.40Q618.88 10.56 621.20 11.84L621.20 11.84L621.20 11.84Q623.52 13.12 627.44 13.12" fill="#51cacc" stroke="none" stroke-width="none" transform="translate(-323.2999954223633,21.760591987161085)" style="fill: rgb(157, 248, 113);"></path></g></g>
</g>
</g>
<style id="bounce-59601477-9ea8-454d-a34a-3308e9a89ffb" data-anikit="">@keyframes bounce-59601477-9ea8-454d-a34a-3308e9a89ffb
{
  0% {
    animation-timing-function: cubic-bezier(0.1361,0.2514,0.2175,0.8786);
    transform: translate(0,0px) scaleY(1);
  }
  37% {
    animation-timing-function: cubic-bezier(0.7674,0.1844,0.8382,0.7157);
    transform: translate(0,-39.96px) scaleY(1);
  }
  72% {
    animation-timing-function: cubic-bezier(0.1118,0.2149,0.2172,0.941);
    transform: translate(0,0px) scaleY(1);
  }
  87% {
    animation-timing-function: cubic-bezier(0.7494,0.2259,0.8209,0.6963);
    transform: translate(0,19.900000000000002px) scaleY(0.602);
  }
  100% {
    transform: translate(0,0px) scaleY(1);
  }
}</style></svg>